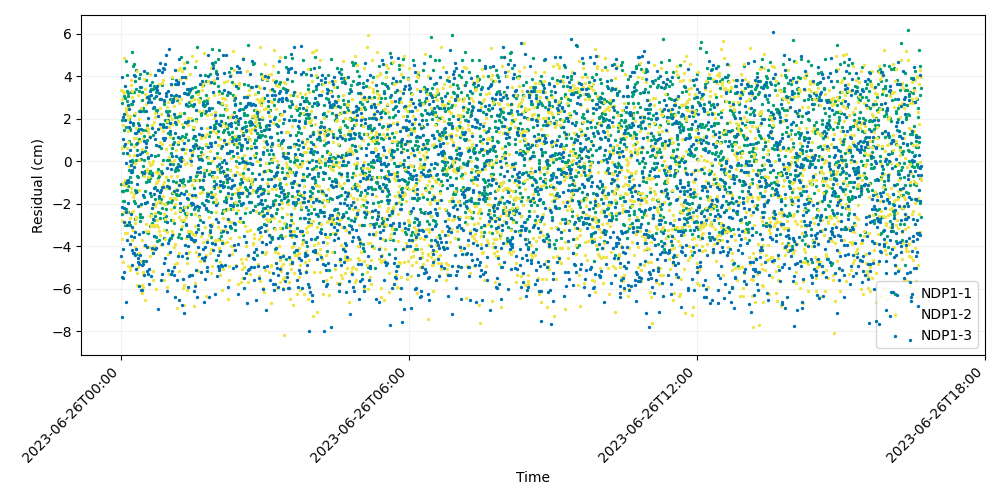

Data behind this chart, as committed beside it:
time, iso_string, NDP1-1, NDP1-2, NDP1-3
741009607, 2023-06-26T00:00:07.000, -1.089, 3.335, -4.481
741009627, 2023-06-26T00:00:27.000, 1.916, -3.649, -7.35
741009647, 2023-06-26T00:00:47.000, -2.511, -2.811, 3.977
741009667, 2023-06-26T00:01:07.000, -1.428, 2.924, -5.45
741009687, 2023-06-26T00:01:27.000, 2.75, 0.5985, -2.177
741009707, 2023-06-26T00:01:47.000, -1.39, 3.316, -4.162
741009727, 2023-06-26T00:02:07.000, -1.391, -1.025, -5.49
741009747, 2023-06-26T00:02:27.000, 0.3972, 1.685, 1.055
741009767, 2023-06-26T00:02:47.000, -1.863, -4.737, 2.062
741009787, 2023-06-26T00:03:07.000, 1.472, -2.409, 2.238
741009807, 2023-06-26T00:03:27.000, 3.055, -1.13, -5.199
741009827, 2023-06-26T00:03:47.000, -1.885, 4.838, -2.194
741009847, 2023-06-26T00:04:07.000, 0.6981, 3.192, -2.853
741009867, 2023-06-26T00:04:27.000, -0.991, -2.896, 0.8182
741009887, 2023-06-26T00:04:47.000, -2.987, -3.368, 3.524
741009907, 2023-06-26T00:05:07.000, 2.96, -0.9105, 1.928
741009927, 2023-06-26T00:05:27.000, 1.593, 2.489, -1.056
741009947, 2023-06-26T00:05:47.000, -2.259, 2.417, -0.06828
741009967, 2023-06-26T00:06:07.000, -1.34, 2.27, -6.649
741009987, 2023-06-26T00:06:27.000, 4.7, -1.131, -2.376
741010007, 2023-06-26T00:06:47.000, -1.363, 2.176, -3.015
741010027, 2023-06-26T00:07:07.000, 2.817, -2.416, 0.4001
741010047, 2023-06-26T00:07:27.000, 3.295, -3.398, -3.739
741010067, 2023-06-26T00:07:47.000, 4.029, 0.6362, -0.9493
741010087, 2023-06-26T00:08:07.000, 3.082, -4.934, -1.961
741010107, 2023-06-26T00:08:27.000, 3.199, 1.414, -0.9631
741010127, 2023-06-26T00:08:47.000, -1.17, 0.8785, 2.644
741010147, 2023-06-26T00:09:07.000, -2.377, 1.998, -0.9117
741010167, 2023-06-26T00:09:27.000, 0.9557, 0.2844, 1.611
741010187, 2023-06-26T00:09:47.000, 1.964, -0.2329, 2.442
741010207, 2023-06-26T00:10:07.000, -0.4038, 2.607, -2.846
741010227, 2023-06-26T00:10:27.000, -0.7626, -4.977, 0.5214
741010247, 2023-06-26T00:10:47.000, 1.487, -2.698, 1.856
741010267, 2023-06-26T00:11:07.000, 1.458, -5.149, -3.922
741010287, 2023-06-26T00:11:27.000, -2.991, 2.142, 0.007398
741010307, 2023-06-26T00:11:47.000, -0.9986, 3.811, -2.47
741010327, 2023-06-26T00:12:07.000, 2.675, -1.254, -3.528
741010347, 2023-06-26T00:12:27.000, 0.7899, 3.582, -0.198
741010367, 2023-06-26T00:12:47.000, 3.236, -1.448, -0.5047
741010387, 2023-06-26T00:13:07.000, -0.5153, 3.284, -0.4139
741010407, 2023-06-26T00:13:27.000, 2.684, -2.41, -4.206
741010427, 2023-06-26T00:13:47.000, 5.129, -3.697, -3.118
741010447, 2023-06-26T00:14:07.000, 0.02696, 2.992, -4.906
741010467, 2023-06-26T00:14:27.000, 4.452, -2.362, -4.311
741010487, 2023-06-26T00:14:47.000, -0.02557, -3.238, 2.843
741010507, 2023-06-26T00:15:07.000, 1.688, -1.708, 1.808
741010527, 2023-06-26T00:15:27.000, 2.177, 1.071, -4.346
741010547, 2023-06-26T00:15:47.000, -1.88, -1.555, 4.044
741010567, 2023-06-26T00:16:07.000, 3.264, 0.6991, -0.2865
741010587, 2023-06-26T00:16:27.000, 4.565, 0.2754, -3.589
741010607, 2023-06-26T00:16:47.000, -1.372, 2.246, -4.4
741010627, 2023-06-26T00:17:07.000, 3.771, -0.1059, -3.359
741010647, 2023-06-26T00:17:27.000, -1.989, -4.056, 1.318
741010667, 2023-06-26T00:17:47.000, -2.739, -2.938, 4.023
741010687, 2023-06-26T00:18:07.000, 0.04883, 1.563, 1.314
741010707, 2023-06-26T00:18:27.000, 0.8202, 1.079, -5.099
741010727, 2023-06-26T00:18:47.000, 3.413, -2.719, -4.129
741010747, 2023-06-26T00:19:07.000, 4.264, -2.637, -1.438
741010767, 2023-06-26T00:19:27.000, 0.5351, 4.226, 0.8414
741010787, 2023-06-26T00:19:47.000, -0.7109, -5.856, -1.057
... 2,940 more rows
